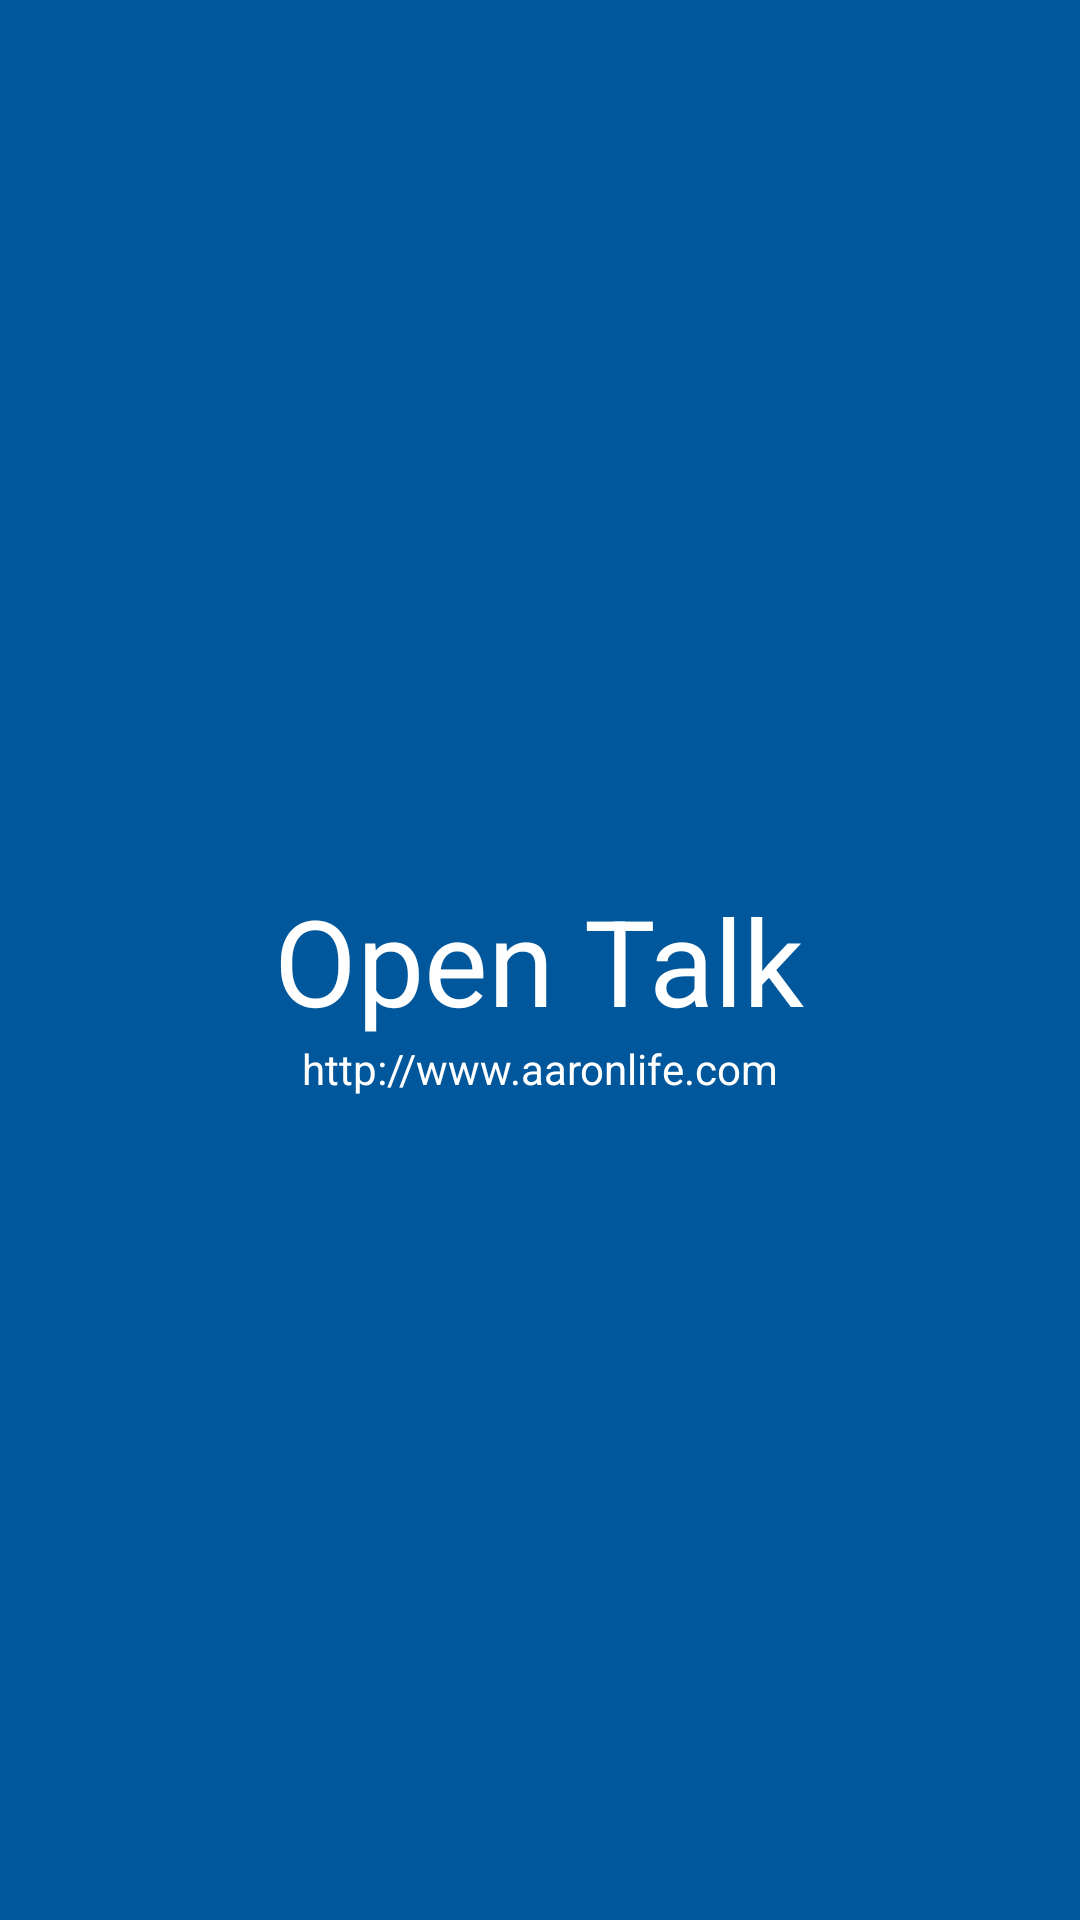

Layout XML and referenced resources for this Android screen:
<!-- AndroidManifest.xml: application theme AppTheme -->
<!-- res/layout/activity_main.xml -->
<?xml version="1.0" encoding="utf-8"?>
<RelativeLayout
    xmlns:android="http://schemas.android.com/apk/res/android"
    android:layout_width="match_parent"
    android:layout_height="match_parent"
    android:background="#01579b">

    <TextView android:id="@+id/logo"
        android:layout_width="wrap_content"
        android:layout_height="wrap_content"
        android:layout_centerInParent="true"
        android:textSize="40sp"
        android:textColor="#ffffff"
        android:text="Open Talk"/>

    <TextView
        android:layout_width="wrap_content"
        android:layout_height="wrap_content"
        android:layout_below="@id/logo"
        android:layout_centerHorizontal="true"
        android:textSize="14sp"
        android:textColor="#ffffff"
        android:text="http://www.aaronlife.com"/>
</RelativeLayout>
<!-- resources referenced by this layout -->
<resources>
  <style name="AppTheme" parent="Theme.AppCompat.Light.DarkActionBar">
          
          <item name="colorPrimary">@color/colorPrimary</item>
          <item name="colorPrimaryDark">@color/colorPrimaryDark</item>
          <item name="colorAccent">@color/colorAccent</item>
  
          <item name="android:windowIsTranslucent">true</item>
      </style>
  <color name="colorPrimary">#3F51B5</color>
  <color name="colorPrimaryDark">#303F9F</color>
  <color name="colorAccent">#FF4081</color>
</resources>
